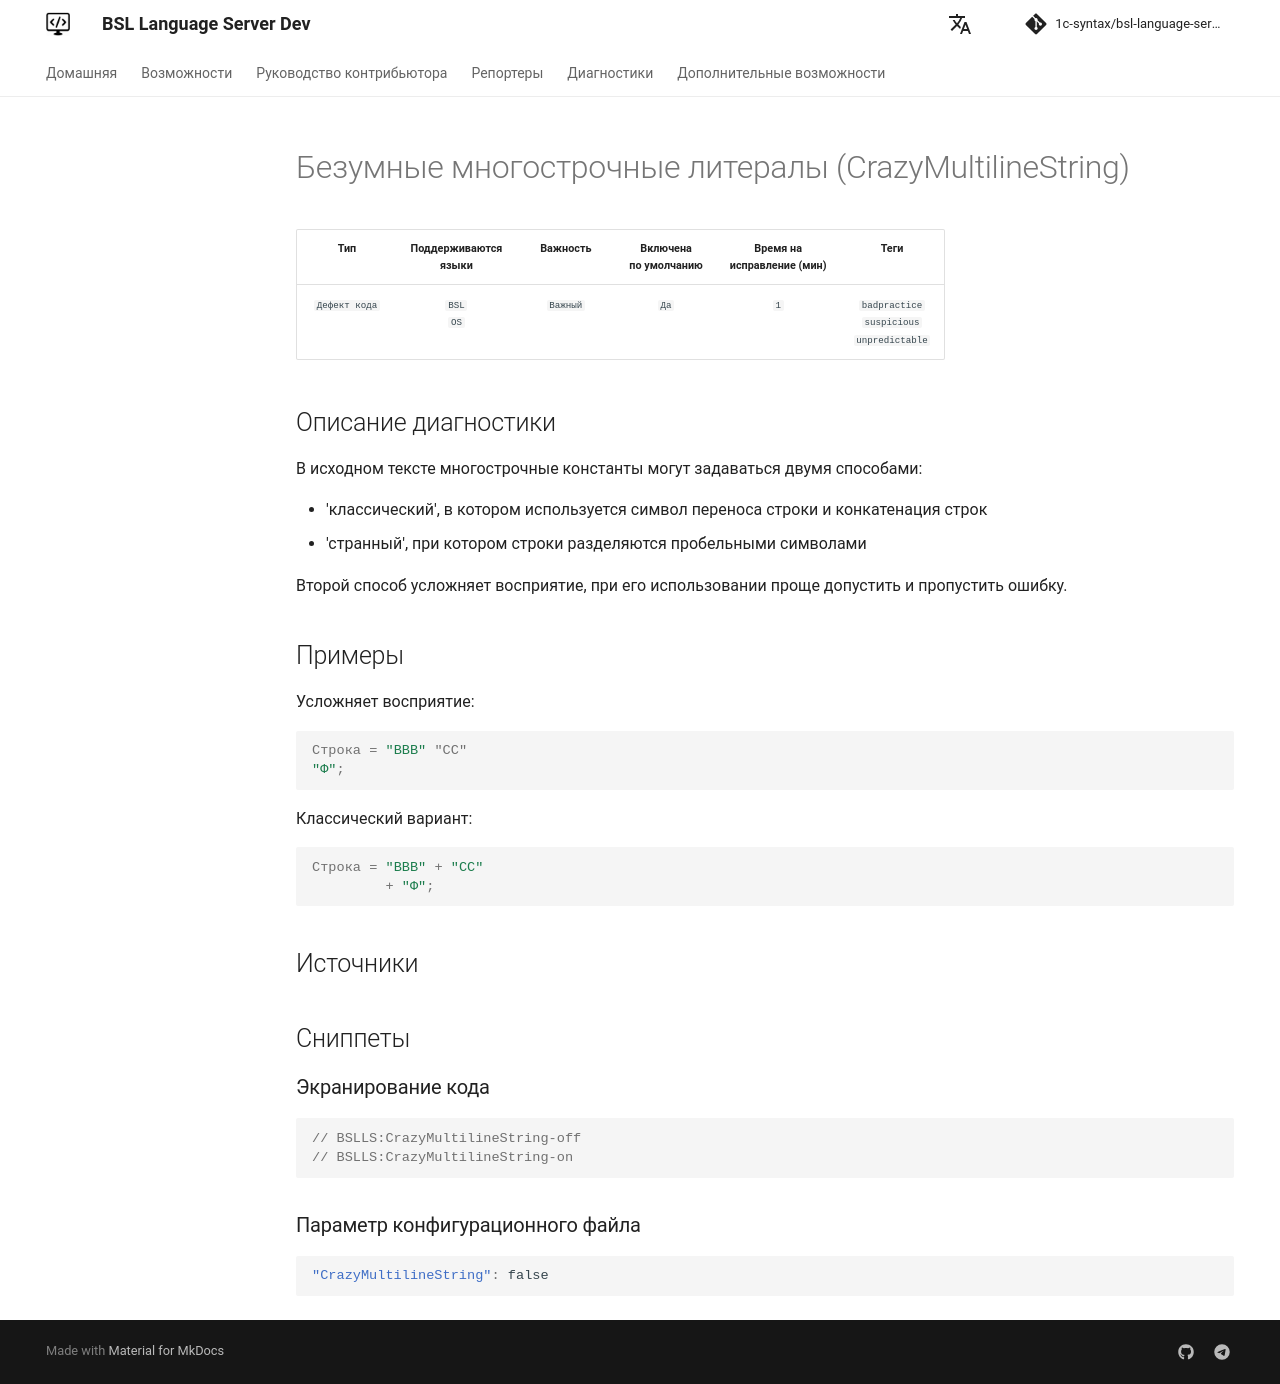

repository: 1c-syntax/bsl-language-server · page: dev/diagnostics/CrazyMultilineString/index.html · generator: mkdocs

# Безумные многострочные литералы (CrazyMultilineString)

<!-- Блоки выше заполняются автоматически, не трогать -->
## Описание диагностики
<!-- Описание диагностики заполняется вручную. Необходимо понятным языком описать смысл и схему работу -->

В исходном тексте многострочные константы могут задаваться двумя способами:

- 'классический', в котором используется символ переноса строки и конкатенация строк 
- 'странный', при котором строки разделяются пробельными символами

Второй способ усложняет восприятие, при его использовании проще допустить и пропустить ошибку.

## Примеры
<!-- В данном разделе приводятся примеры, на которые диагностика срабатывает, а также можно привести пример, как можно исправить ситуацию -->

Усложняет восприятие:

```bsl
Строка = "ВВВ" "СС"
"Ф";
```

Классический вариант:

```bsl
Строка = "ВВВ" + "СС"
         + "Ф";
```

## Источники
<!-- Необходимо указывать ссылки на все источники, из которых почерпнута информация для создания диагностики -->
<!-- Примеры источников

* Источник: [Стандарт: Тексты модулей](https://its.1c.ru/db/v8std#content:456:hdoc)
* Полезная информация: [Отказ от использования модальных окон](https://its.1c.ru/db/metod8dev#content:5272:hdoc)
* Источник: [Cognitive complexity, ver. 1.4](https://www.sonarsource.com/docs/CognitiveComplexity.pdf) -->
